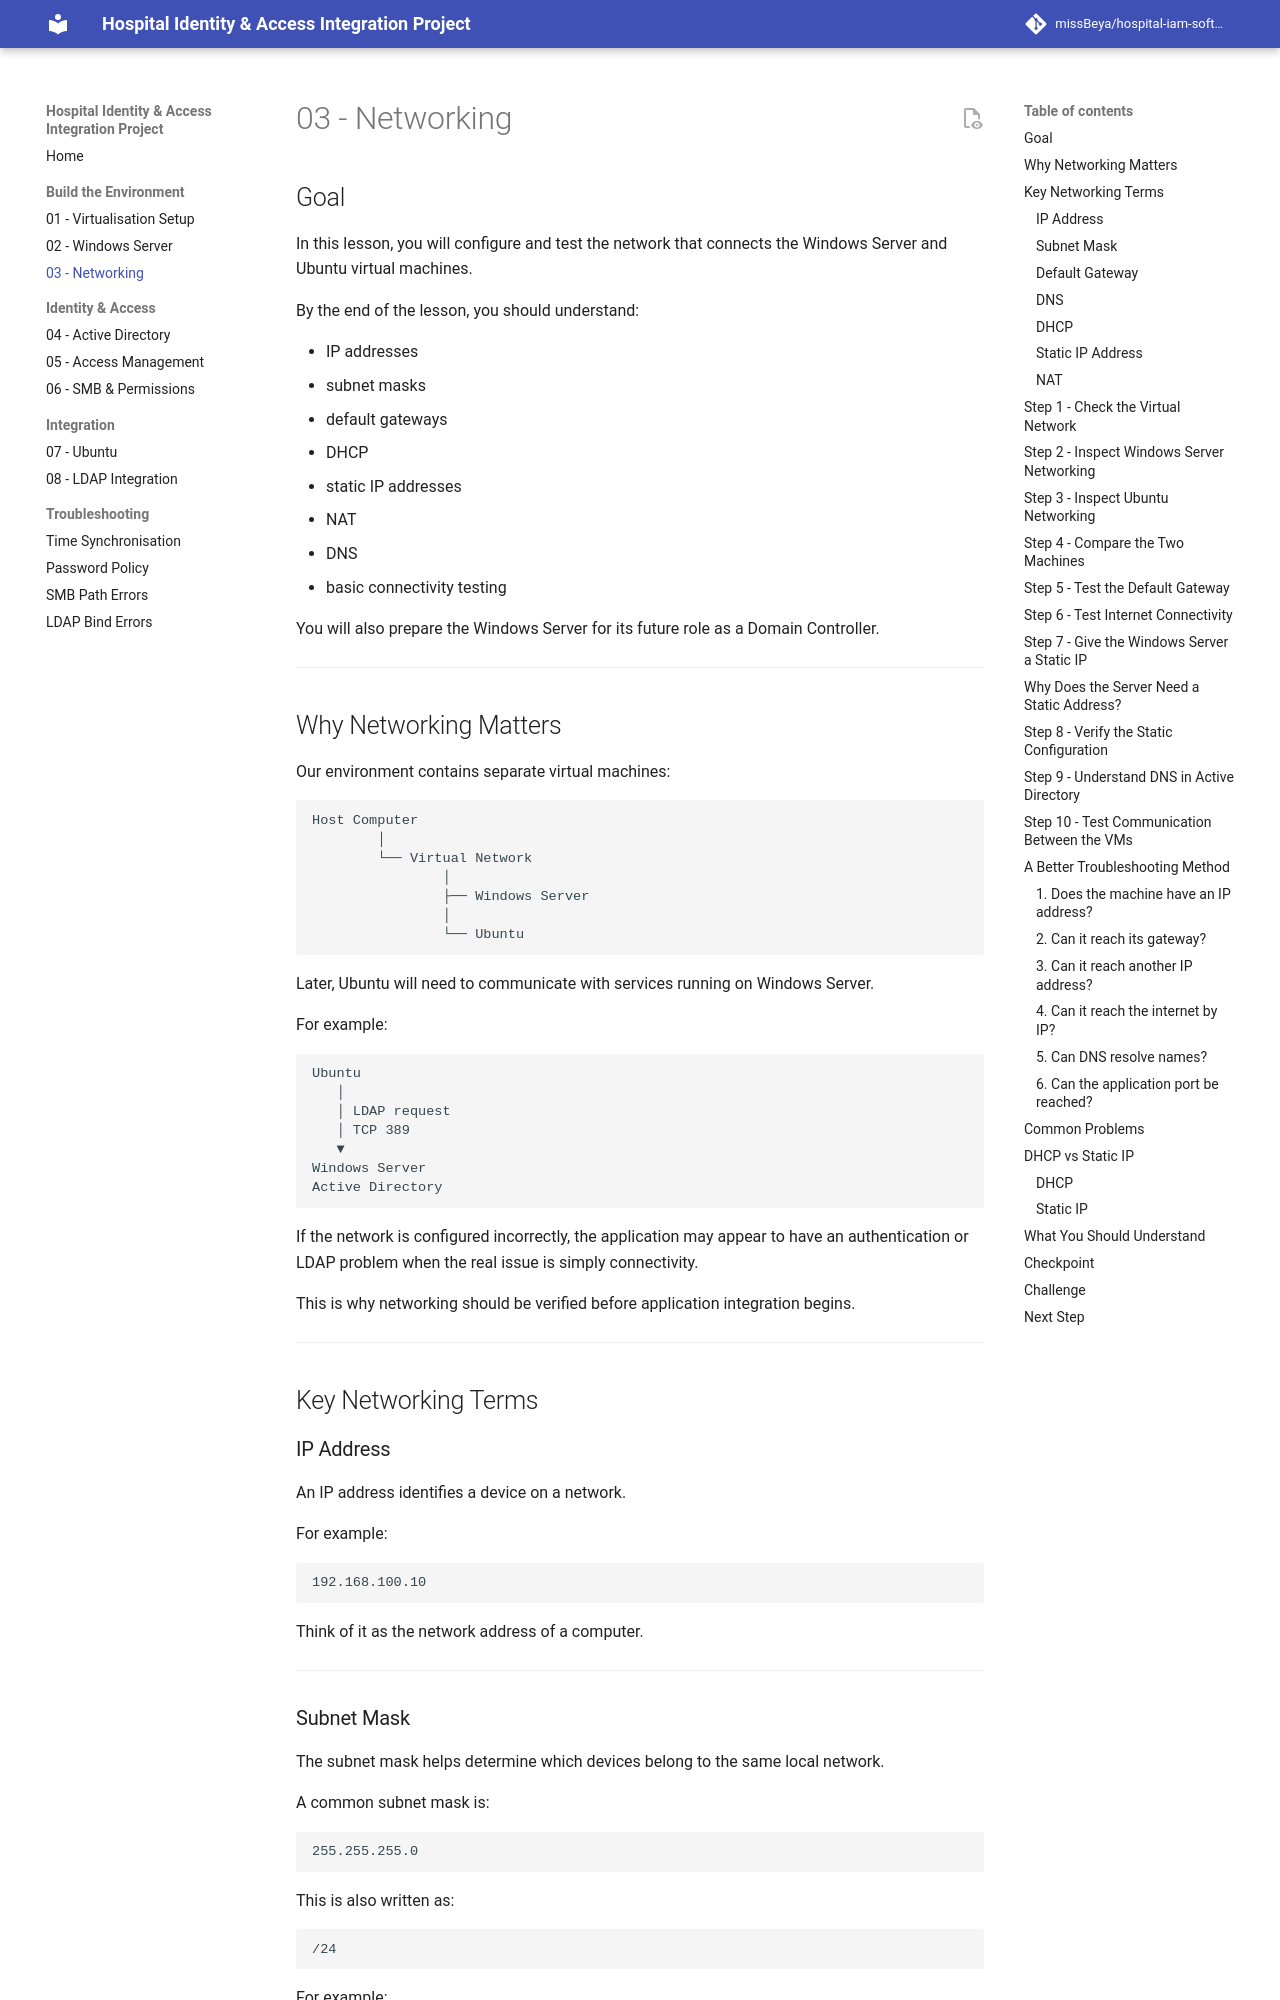

repository: missBeya/hospital-iam-software-integration-project · page: 03-networking/index.html · generator: mkdocs

# 03 - Networking

## Goal

In this lesson, you will configure and test the network that connects the Windows Server and Ubuntu virtual machines.

By the end of the lesson, you should understand:

* IP addresses
* subnet masks
* default gateways
* DHCP
* static IP addresses
* NAT
* DNS
* basic connectivity testing

You will also prepare the Windows Server for its future role as a Domain Controller.

---

## Why Networking Matters

Our environment contains separate virtual machines:

```text
Host Computer
        │
        └── Virtual Network
                │
                ├── Windows Server
                │
                └── Ubuntu
```

Later, Ubuntu will need to communicate with services running on Windows Server.

For example:

```text
Ubuntu
   │
   │ LDAP request
   │ TCP 389
   ▼
Windows Server
Active Directory
```

If the network is configured incorrectly, the application may appear to have an authentication or LDAP problem when the real issue is simply connectivity.

This is why networking should be verified before application integration begins.

---

## Key Networking Terms

### IP Address

An IP address identifies a device on a network.

For example:

```text
192.168.100.10
```

Think of it as the network address of a computer.

---

### Subnet Mask

The subnet mask helps determine which devices belong to the same local network.

A common subnet mask is:

```text
255.255.255.0
```

This is also written as:

```text
/24
```

For example:

```text
192.168.100.10/24
192.168.100.20/24
```

normally belong to the same local subnet.

---
